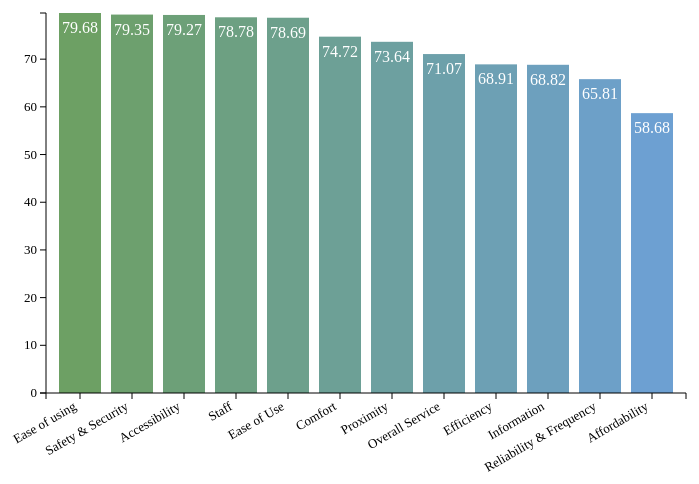
D3 v3 page, settled after 360 driven frames (6 s of simulated time); the page loaded 1 data file(s).


// ── bar_chart.js
var margin = { top: 20, right: 20, bottom: 100, left: 40 },
    width = 700 - margin.left - margin.right,
    height = 500 - margin.top - margin.bottom;

var svg = d3.select("body").append("svg")
    .attr("width", width + margin.left + margin.right)
    .attr("height", height + margin.top + margin.bottom)
	.append("g")
    .attr("transform", "translate(" + margin.left + "," + margin.top + ")");

//define the x,y scale
var xScale = d3.scale.ordinal()
    .rangeRoundBands([0, width], 0.2, 0.2);

var yScale = d3.scale.linear()
    .range([height, 0]);

//define axis	
var xAxis = d3.svg.axis()
    .scale(xScale)
    .orient("bottom");

var yAxis = d3.svg.axis()
    .scale(yScale)
    .orient("left");

	//Import data	
	d3.csv("customer-satisfaction-bus.csv", function(error, data){
		if (error) console.log("Error: data not loaded" + error);
		data.forEach(function(d){
			d.Satisfactory_score = +d.Satisfactory_score;
			d.Categories = d.Categories;
			console.log(d.Satisfactory_score);
		});

	//Sort data from high to low
	data.sort(function(a,b){
		return b.Satisfactory_score - a.Satisfactory_score;
		});

	//Specify the domains of the x and y scales
	xScale.domain(data.map(function(d){ return d.Categories; }) );
	yScale.domain([0, d3.max(data, function(d){ return d.Satisfactory_score; }) ] );

	//Draw the bars
	svg.selectAll('rect')
		.data(data)
		.enter()
		.append('rect')
		.attr('height', 0)
		.attr('y', height)
		.transition().duration(3000)
		.delay(function(d,i) { return i * 200;})
		.attr({
			'x':function(d) { return xScale(d.Categories); },
			'y':function(d) { return yScale(d.Satisfactory_score); },
			'width': xScale.rangeBand(),
			'height': function(d) { return height - yScale(d.Satisfactory_score); }
		})
		.style('fill', function(d,i) { return 'rgb(109, 160,' + ((i * 10) + 100) + ')' });  //Color
		
		// Lable the bars
		svg.selectAll('text')
			.data(data)
			.enter()
			.append('text')
			.text(function(d) { return d.Satisfactory_score; })
			.attr('x', function(d) { return xScale(d.Categories) + xScale.rangeBand()/2; })
			.attr('y', function(d) { return yScale(d.Satisfactory_score) + 20; })
			.style('fill', 'white')
			.style('text-anchor', 'middle');
		
		// Draw the xAxis
		svg.append('g')
			.attr('class', 'x axis')
			.attr('transform', "translate(0," + height + ")" )
			.call(xAxis)
			.selectAll('text')
			.attr('transform', 'rotate(-30)')
			.attr('dx', '-.8em')
			.attr('dy', '.25em')
			.style('text-anchor', 'end')
			.style('font-size', '13px');
			
		svg.append('g')
			.attr('class', 'y axis')
			.call(yAxis)
			.style('font-size', '13px');
	
	
});



















### data: customer-satisfaction-bus.csv
Categories, Satisfactory_score
Overall Service, 71.07
Safety & Security, 79.35
Reliability & Frequency, 65.81
Comfort, 74.72
Ease of Use, 78.69
Ease of using, 79.68
Proximity, 73.64
Efficiency, 68.91
Information, 68.82
Accessibility, 79.27
Staff, 78.78
Affordability, 58.68